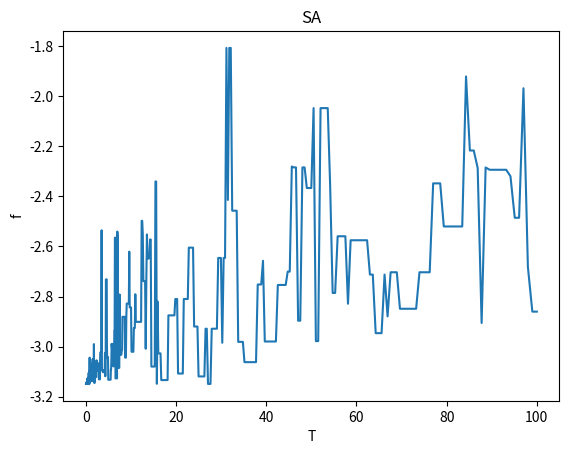

This chart was generated by the following Python code:
from random import random
import math
import matplotlib.pyplot as plt
#定义待求解函数
def func(x,y) -> str:
    res = 3*x**2 - 2.1*x**4 +x**6/3 + x*y - 3*y**2 + 3*y**4
    return res

#定义类
class SA():
#定义初始值，为每个实例单独赋值且定义初始温度、终温、内循环迭代次数、每次退火速率
    def __init__(self, func, iter=100, T0=100, Tf=0.01, alpha=0.99):
        #给实例附上值
        self.func = func
        self.iter = iter
        self.T = T0
        self.Tf = Tf
        self.alpha = alpha
        #给出100个范围内、随机的初值
        self.x = [random()*10-5 for i in range(self.iter)]
        self.y = [random()*10-5 for i in range(self.iter)]
        #初始化计算的容器，保存计算好的数值
        self.best_value = []
        self.history = {'f':[],'T':[]}

    #定义新产生的迭代值
    def generate_new(self,x,y):
        while True:
            x_new = x + self.T*(random() - random())
            y_new = y + self.T*(random() - random())
            #使用 if 语句检测新值是否符合要求
            if (-5<= x_new <=5) and (-5 <= y_new <= 5):
                break
        #返回符合要求的新值
        return x_new, y_new

    #判断产生的值是否可以作为新解
    def Metrosplis(self, f, f_new):
        #如果新值小于原值，直接取用
        if f_new <= f:
            return 1
        else:
            #使用一个阈值判断该值是否留
            p = math.exp((f - f_new)/ self.T)
            if p > random():
                return 1
            else:
                return 0

    #获取最优值
    def best(self):
        #建立一个空集合
        f_list = []
        #迭代目标次数找值
        for i in range(self.iter):
            #用实例的x, y 为方程赋值求解
            f = self.func(self.x[i], self.y[i])
            f_list.append(f)
        #找到集合中最小的值
        f_best = min(f_list)
        idx = f_list.index(f_best)
        return f_best, idx

    def run(self):
        count = 0
        #开始退火，温度下降迭代
        while self.T > self.Tf:
            #内循环迭代100次, 在0~99
            for i in range(self.iter):
                #开始利用self.func()将生成的self.x/y 值代入求解
                f = self.func(self.x[i], self.y[i])
                #利用开始生成的x,y 初值代入self.generate_new()产生新的迭代值
                x_new, y_new = self.generate_new(self.x[i], self.y[i])
                #将新的迭代值代入方程求解新的求解值
                f_new = self.func(x_new, y_new)
                #将新解值代入self.Metrosplis()中判断是否取值
                if self.Metrosplis(f, f_new):
                    self.x[i] = x_new
                    self.y[i] = y_new
                #如果判断不合格，保留原值（其可以忽略）
                else:
                    self.x[i] = self.x[i]
                    self.y[i] = self.y[i]

            #利用ft和_取得上迭代的最优值
            ft,_ = self.best()
            #将最优值和温度保存到history中
            self.history['f'].append(ft)
            self.history['T'].append(self.T)
            #每次迭代后，温度下降
            self.T = self.T * self.alpha
            count += 1
        #最后求取最优值self.best()
        f_best, idx = self.best()
        print(f'F = {f_best}, x = {self.x[idx]}, y = {self.y[idx]}')

sa = SA(func)
sa.run()
plt.plot(sa.history['T'], sa.history['f'])
plt.title('SA')
plt.xlabel('T')
plt.ylabel('f')
#plt.gca().invert_xaxis()
plt.show()
